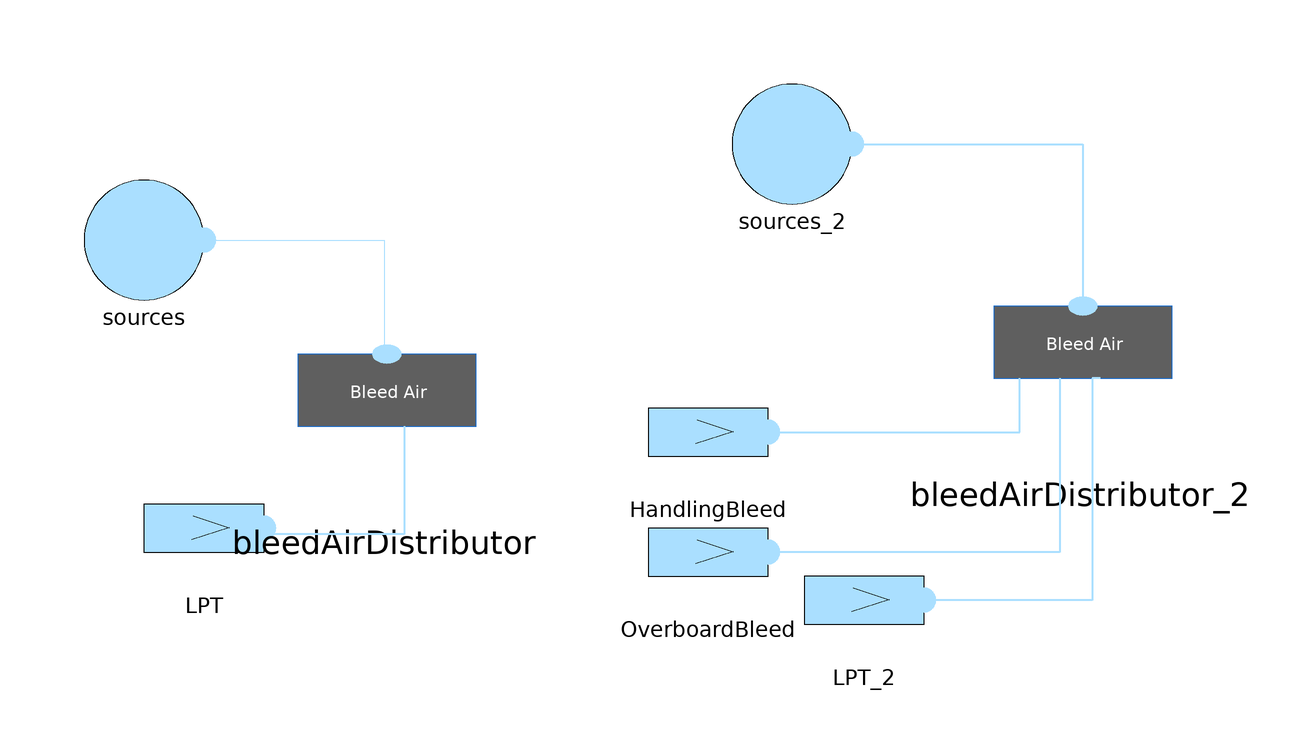

The component connection diagram of the Modelica model below, drawn from its own Placement and Line annotations.

model TestSecondaryAirDistribution "Test bench of air intake model"
      extends Modelica.Icons.Example;
      parameter Integer Nbleed = 2;
      parameter Integer Nbleed_2 = 4;
      parameter Modelica.Units.SI.Pressure P_E_2[Nbleed_2]={2e5,4e5,6e5,8e5}
        "Bleed pressure";
      parameter Modelica.Units.SI.Pressure P_E[Nbleed]={2e5,4e5}
        "Bleed pressure";
      parameter Modelica.Units.SI.Temperature T_E[Nbleed]={298,398}
        "Bleed Temperature";
      parameter Modelica.Units.SI.Temperature T_E_2[Nbleed_2]={298,398,498,598}
        "Bleed Temperature";
      parameter Modelica.Units.SI.MassFlowRate f_E[2]={-3,-4};
      //1st test
      BasicAeroEngines.Components.PressureSourceAir sources[Nbleed](P = P_E, T = T_E) annotation (
        Placement(visible = true, transformation(origin = {-86, 28}, extent = {{-10, -10}, {10, 10}}, rotation = 0)));
      BasicAeroEngines.Components.FlowSourceAir LPT[2](each referenceMassFlowRate = 1, f = f_E) annotation (
        Placement(visible = true, transformation(extent = {{-86, -30}, {-66, -10}}, rotation = 0)));
      BasicAeroEngines.Components.BleedAirDistributor bleedAirDistributor(HandBleedPorts = 0, NPortsLPTBleed = {1, 2}, Nbleed = 2, useHandBleed = false, useLPTBleed = true) annotation (
        Placement(visible = true, transformation(extent = {{-70, -18}, {-22, 12}}, rotation = 0)));
      //2nd tests
      BasicAeroEngines.Components.BleedAirDistributor bleedAirDistributor_2(HandBleedPorts = 1, NPortsHandBleed = {1}, NPortsLPTBleed = {3, 4}, NPortsOverBleed = {2}, Nbleed = 4, OverBleedPorts = 1, useHandBleed = true, useLPTBleed = true, useOverBleed = true) annotation (
        Placement(visible = true, transformation(extent = {{46, -10}, {94, 20}}, rotation = 0)));
      BasicAeroEngines.Components.FlowSourceAir LPT_2[2](f = f_E, each referenceMassFlowRate = 1) annotation (
        Placement(visible = true, transformation(extent = {{24, -42}, {44, -22}}, rotation = 0)));
      BasicAeroEngines.Components.PressureSourceAir sources_2[Nbleed_2](P = P_E_2, T = T_E_2) annotation (
        Placement(visible = true, transformation(origin = {22, 44}, extent = {{-10, -10}, {10, 10}}, rotation = 0)));
      BasicAeroEngines.Components.FlowSourceAir HandlingBleed[1](each referenceMassFlowRate = -1) annotation (
        Placement(visible = true, transformation(origin = {8, -4}, extent = {{-10, -10}, {10, 10}}, rotation = 0)));
      BasicAeroEngines.Components.FlowSourceAir OverboardBleed[1](each referenceMassFlowRate = -2) annotation (
        Placement(visible = true, transformation(origin = {8, -24}, extent = {{-10, -10}, {10, 10}}, rotation = 0)));
    equation
      connect(sources.fluidPort, bleedAirDistributor.Bl_port) annotation (
        Line(points = {{-76, 28}, {-46, 28}, {-46, 9}, {-45.52, 9}}, color = {170, 223, 255}));
      connect(bleedAirDistributor.LPTBleed, LPT.fluidPort) annotation (
        Line(points = {{-42.64, -3}, {-42.64, -21}, {-66, -21}, {-66, -20}}, color = {170, 223, 255}, thickness = 0.5));
      connect(bleedAirDistributor_2.LPTBleed, LPT_2.fluidPort) annotation (
        Line(points = {{73.36, 5}, {72, 5}, {72, -32}, {44, -32}}, color = {170, 223, 255}, thickness = 0.5));
      connect(sources_2.fluidPort, bleedAirDistributor_2.Bl_port) annotation (
        Line(points = {{32, 44}, {70.48, 44}, {70.48, 17}}, color = {170, 223, 255}, thickness = 0.5));
      connect(HandlingBleed.fluidPort, bleedAirDistributor_2.HandBleed) annotation (
        Line(points = {{18, -4}, {59.92, -4}, {59.92, 5}}, color = {170, 223, 255}, thickness = 0.5));
      connect(bleedAirDistributor_2.OverBleed, OverboardBleed.fluidPort) annotation (
        Line(points = {{66.64, 5}, {66.64, -24}, {18, -24}}, color = {170, 223, 255}, thickness = 0.5));
    end TestSecondaryAirDistribution;